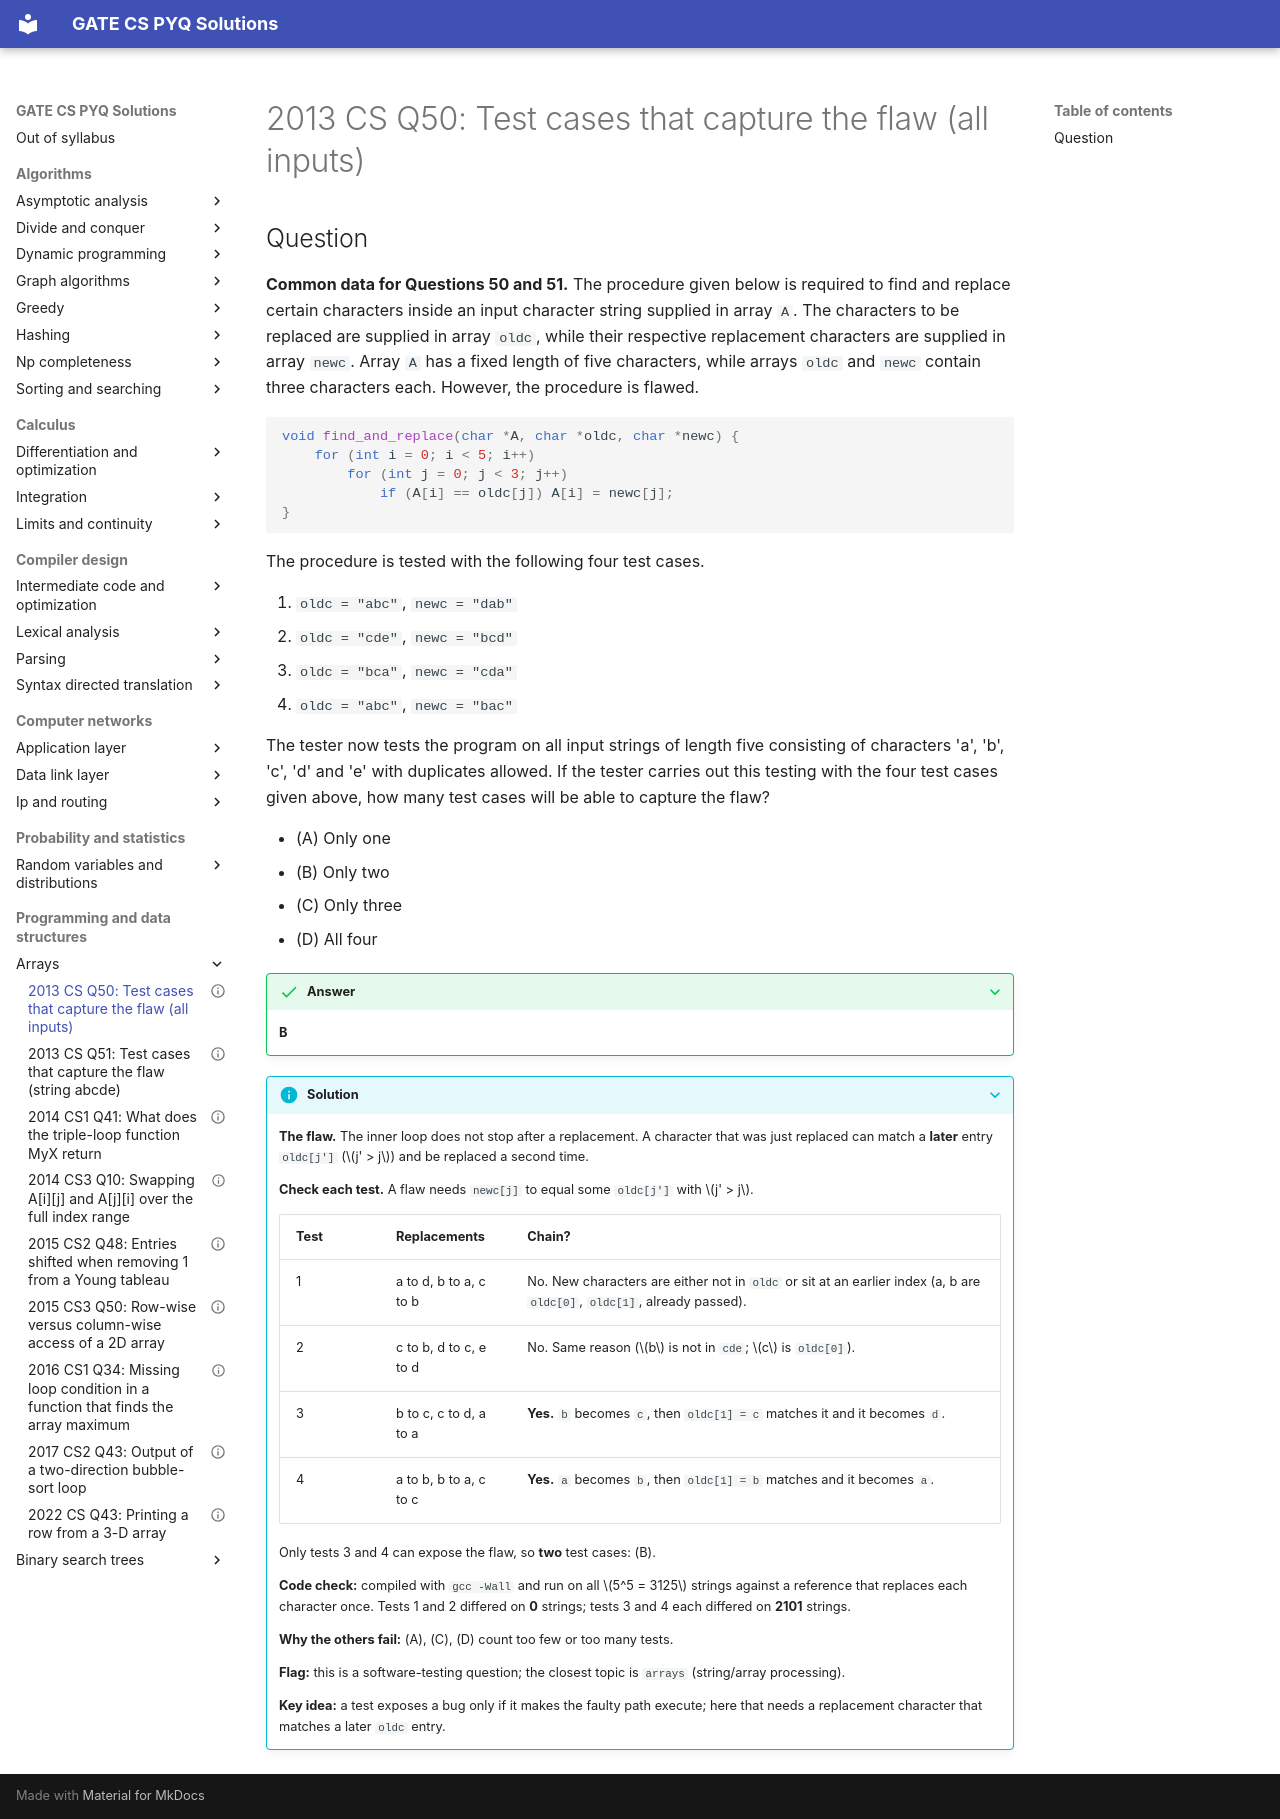

repository: saheenusman/GATE-PYQs · page: programming-and-data-structures/arrays/2013-set1-q50/index.html · generator: mkdocs

---
title: "2013 CS Q50: Test cases that capture the flaw (all inputs)"
year: 2013
set: 1
paper: CS
q_no: 50
subject: programming-and-data-structures
topic: arrays
also: [c-basics-and-pointers]
marks: 2
type: MCQ
official_answer: "B"
status: verified
---

# 2013 CS Q50: Test cases that capture the flaw (all inputs)

## Question

**Common data for Questions 50 and 51.** The procedure given below is required to find and replace certain characters inside an input character string supplied in array `A`. The characters to be replaced are supplied in array `oldc`, while their respective replacement characters are supplied in array `newc`. Array `A` has a fixed length of five characters, while arrays `oldc` and `newc` contain three characters each. However, the procedure is flawed.

```c
void find_and_replace(char *A, char *oldc, char *newc) {
    for (int i = 0; i < 5; i++)
        for (int j = 0; j < 3; j++)
            if (A[i] == oldc[j]) A[i] = newc[j];
}
```

The procedure is tested with the following four test cases.

1. `oldc = "abc"`, `newc = "dab"`
2. `oldc = "cde"`, `newc = "bcd"`
3. `oldc = "bca"`, `newc = "cda"`
4. `oldc = "abc"`, `newc = "bac"`

The tester now tests the program on all input strings of length five consisting of characters 'a', 'b', 'c', 'd' and 'e' with duplicates allowed. If the tester carries out this testing with the four test cases given above, how many test cases will be able to capture the flaw?

- (A) Only one
- (B) Only two
- (C) Only three
- (D) All four

<details class="success" markdown="1">
<summary>Answer</summary>

**B**

</details>

<details class="info" markdown="1">
<summary>Solution</summary>

**The flaw.** The inner loop does not stop after a replacement. A character that was just replaced can match a **later** entry `oldc[j']` ($j' > j$) and be replaced a second time.

**Check each test.** A flaw needs `newc[j]` to equal some `oldc[j']` with $j' > j$.

| Test | Replacements | Chain? |
|---|---|---|
| 1 | a to d, b to a, c to b | No. New characters are either not in `oldc` or sit at an earlier index (a, b are `oldc[0]`, `oldc[1]`, already passed). |
| 2 | c to b, d to c, e to d | No. Same reason ($b$ is not in `cde`; $c$ is `oldc[0]`). |
| 3 | b to c, c to d, a to a | **Yes.** `b` becomes `c`, then `oldc[1] = c` matches it and it becomes `d`. |
| 4 | a to b, b to a, c to c | **Yes.** `a` becomes `b`, then `oldc[1] = b` matches and it becomes `a`. |

Only tests 3 and 4 can expose the flaw, so **two** test cases: (B).

**Code check:** compiled with `gcc -Wall` and run on all $5^5 = 3125$ strings against a reference that replaces each character once. Tests 1 and 2 differed on **0** strings; tests 3 and 4 each differed on **2101** strings.

**Why the others fail:** (A), (C), (D) count too few or too many tests.

**Flag:** this is a software-testing question; the closest topic is `arrays` (string/array processing).

**Key idea:** a test exposes a bug only if it makes the faulty path execute; here that needs a replacement character that matches a later `oldc` entry.

</details>
